pico-8 play session: mixed d-pad (fixed 12-tick cycle)

[t = 1 s] mixed d-pad (1.2s cycle ×~1): → ← ↑ ↓ + 🅾/❎ taps, ~1s
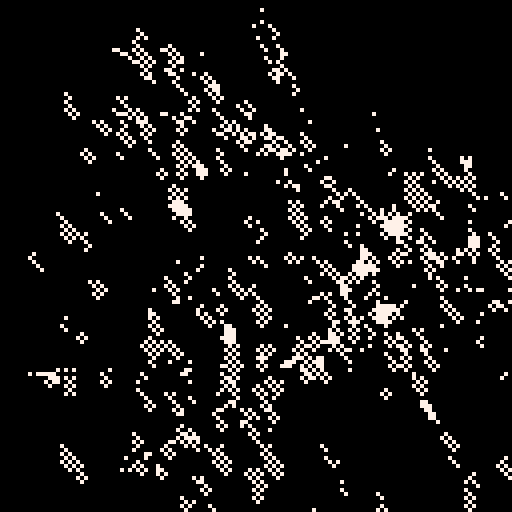
[t = 2 s] mixed d-pad (1.2s cycle ×~1): → ← ↑ ↓ + 🅾/❎ taps, ~2s
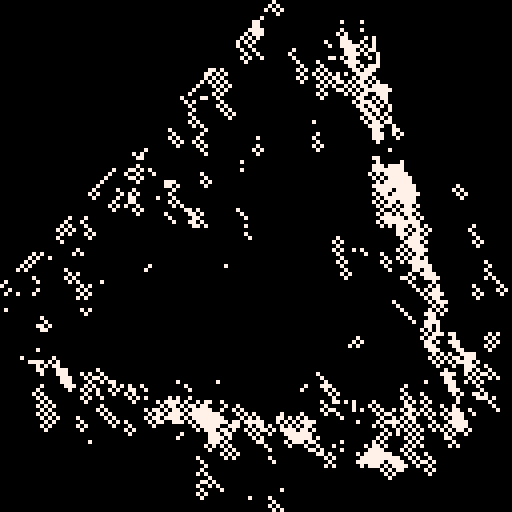
[t = 6 s] mixed d-pad (1.2s cycle ×~5): → ← ↑ ↓ + 🅾/❎ taps, ~6s
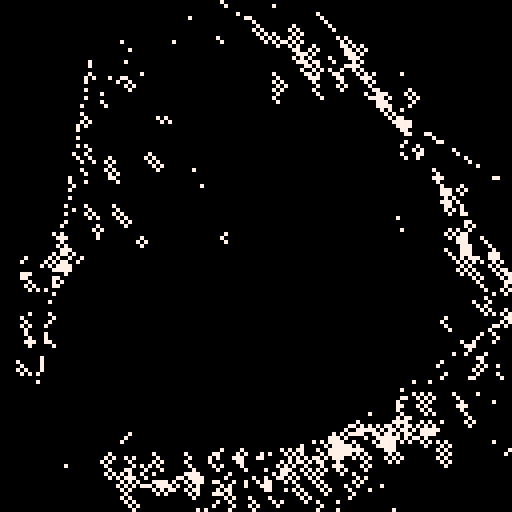
[t = 8 s] mixed d-pad (1.2s cycle ×~6): → ← ↑ ↓ + 🅾/❎ taps, ~8s
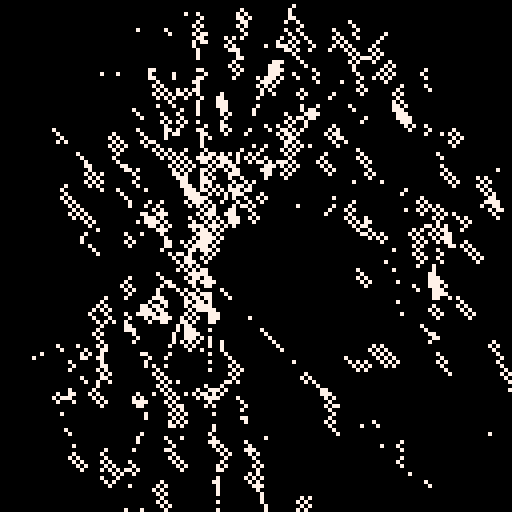

pico-8 cartridge
version 29
__lua__
--doodle template
--micheal

dt=1

t=0

p={}
for i=1,#p do
	pal(i,p[i],1)
end

cls()

::♥::
t+=1/30

pie=1
for i=1,max(5,50*sin(t/8)) do
	if rnd(1)<0.7 then
		ang=i/3*sin(t/8)+t/8
		ang2=(i/3+1/2)*sin(t/8)
		d=64
		
		line(cos(ang)*d+64,sin(ang)*d+64,
		 cos(ang2)*d+64,sin(ang2)*d+64,
		 7)
	end
end

for i=1,3000 do
	local x,y=rnd(128),rnd(128)

	cc=pget(x-1,y-2)
	if cc==7 then
		if rnd(1)<0.75 then
			c=7
		end
	else
		c=0
	end

	circ(x,y,1,c)
end

flip()goto ♥
__gfx__
00000000000000000000000000000000000000000000000000000000000000000000000000000000000000000000000000000000000000000000000000000000
00000000000000000000000000000000000000000000000000000000000000000000000000000000000000000000000000000000000000000000000000000000
00700700000000000000000000000000000000000000000000000000000000000000000000000000000000000000000000000000000000000000000000000000
00077000000000000000000000000000000000000000000000000000000000000000000000000000000000000000000000000000000000000000000000000000
00077000000000000000000000000000000000000000000000000000000000000000000000000000000000000000000000000000000000000000000000000000
00700700000000000000000000000000000000000000000000000000000000000000000000000000000000000000000000000000000000000000000000000000
